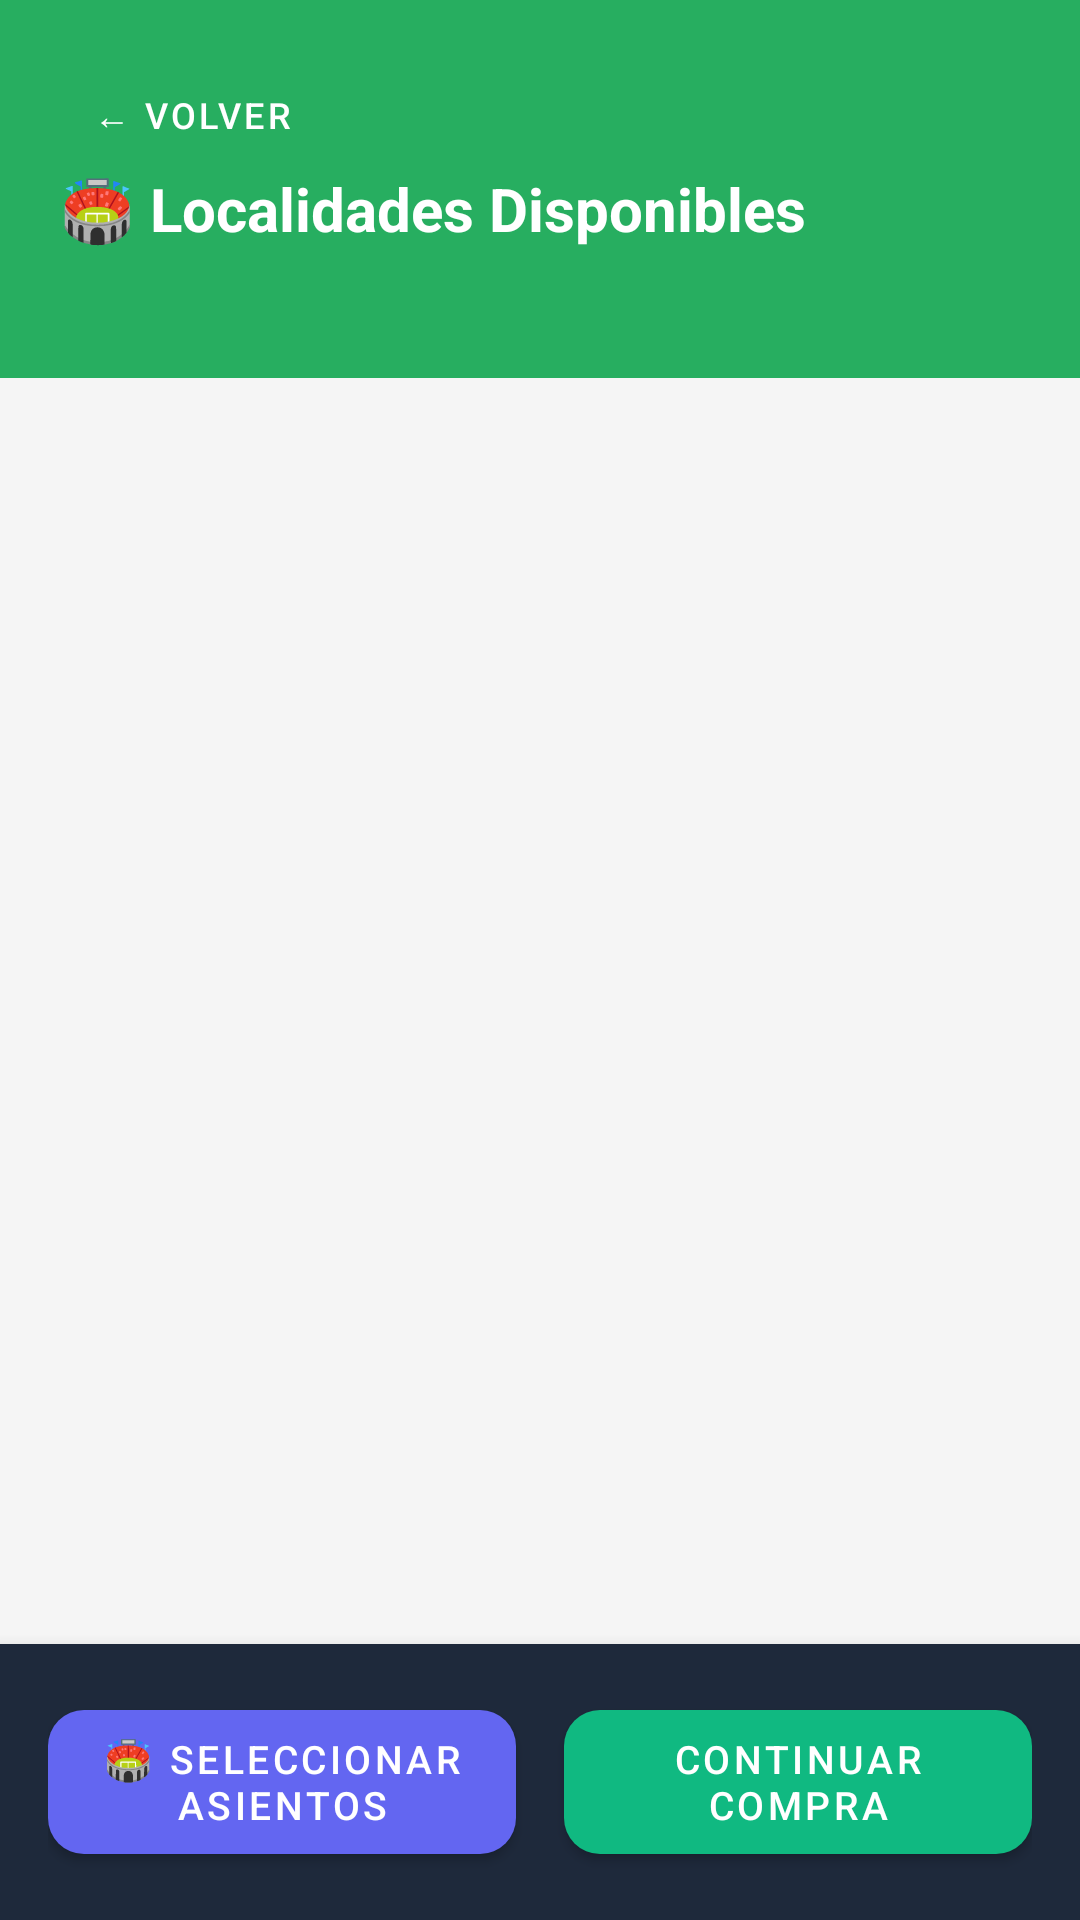

Here is an Android app screen rendered from its layout file. Give the layout XML and the strings, colors and styles it references.
<!-- AndroidManifest.xml: activity theme Theme.TicketPremium.Light -->
<!-- res/layout/activity_localidades.xml -->
<?xml version="1.0" encoding="utf-8"?>
<LinearLayout xmlns:android="http://schemas.android.com/apk/res/android"
    xmlns:app="http://schemas.android.com/apk/res-auto"
    android:layout_width="match_parent"
    android:layout_height="match_parent"
    android:orientation="vertical"
    android:background="@color/background">

    
    <LinearLayout
        android:layout_width="match_parent"
        android:layout_height="wrap_content"
        android:orientation="vertical"
        android:background="@color/green_accent"
        android:padding="20dp">

        <com.google.android.material.button.MaterialButton
            android:id="@+id/btnVolver"
            android:layout_width="wrap_content"
            android:layout_height="36dp"
            android:text="← Volver"
            android:textSize="12sp"
            android:textColor="@android:color/white"
            style="@style/Widget.MaterialComponents.Button.TextButton" />

        <TextView
            android:layout_width="match_parent"
            android:layout_height="wrap_content"
            android:text="🏟️ Localidades Disponibles"
            android:textColor="@android:color/white"
            android:textSize="20sp"
            android:textStyle="bold" />

        <TextView
            android:id="@+id/tvPartidoInfo"
            android:layout_width="match_parent"
            android:layout_height="wrap_content"
            android:textColor="#E8F5E9"
            android:textSize="14sp"
            android:layout_marginTop="4dp" />
    </LinearLayout>

    <ProgressBar
        android:id="@+id/progressBar"
        android:layout_width="wrap_content"
        android:layout_height="wrap_content"
        android:layout_gravity="center"
        android:layout_marginTop="24dp"
        android:visibility="gone" />

    <androidx.recyclerview.widget.RecyclerView
        android:id="@+id/rvLocalidades"
        android:layout_width="match_parent"
        android:layout_height="0dp"
        android:layout_weight="1"
        android:clipToPadding="false"
        android:padding="8dp" />

    <LinearLayout
        android:layout_width="match_parent"
        android:layout_height="wrap_content"
        android:orientation="horizontal"
        android:background="#1e293b"
        android:padding="16dp"
        android:elevation="8dp">

        <com.google.android.material.button.MaterialButton
            android:id="@+id/btnVerMapa"
            android:layout_width="0dp"
            android:layout_height="60dp"
            android:layout_weight="1"
            android:layout_marginEnd="8dp"
            android:text="🏟️ Seleccionar Asientos"
            android:textSize="13sp"
            app:cornerRadius="12dp"
            app:backgroundTint="#6366f1" />

        <com.google.android.material.button.MaterialButton
            android:id="@+id/btnIrCompra"
            android:layout_width="0dp"
            android:layout_height="60dp"
            android:layout_weight="1"
            android:layout_marginStart="8dp"
            android:text="Continuar Compra"
            android:textSize="13sp"
            app:cornerRadius="12dp"
            app:backgroundTint="#10b981" />
    </LinearLayout>

</LinearLayout>
<!-- resources referenced by this layout -->
<resources>
  <color name="background">#F5F5F5</color>
  <color name="green_accent">#27AE60</color>
  <style name="Theme.TicketPremium.Light" parent="Theme.MaterialComponents.Light.NoActionBar">
          <item name="colorPrimary">@color/primary_dark</item>
          <item name="colorPrimaryDark">@color/primary_dark</item>
          <item name="colorAccent">@color/green_accent</item>
          <item name="android:statusBarColor">@color/primary_dark</item>
      </style>
  <color name="primary_dark">#2C3E50</color>
</resources>
